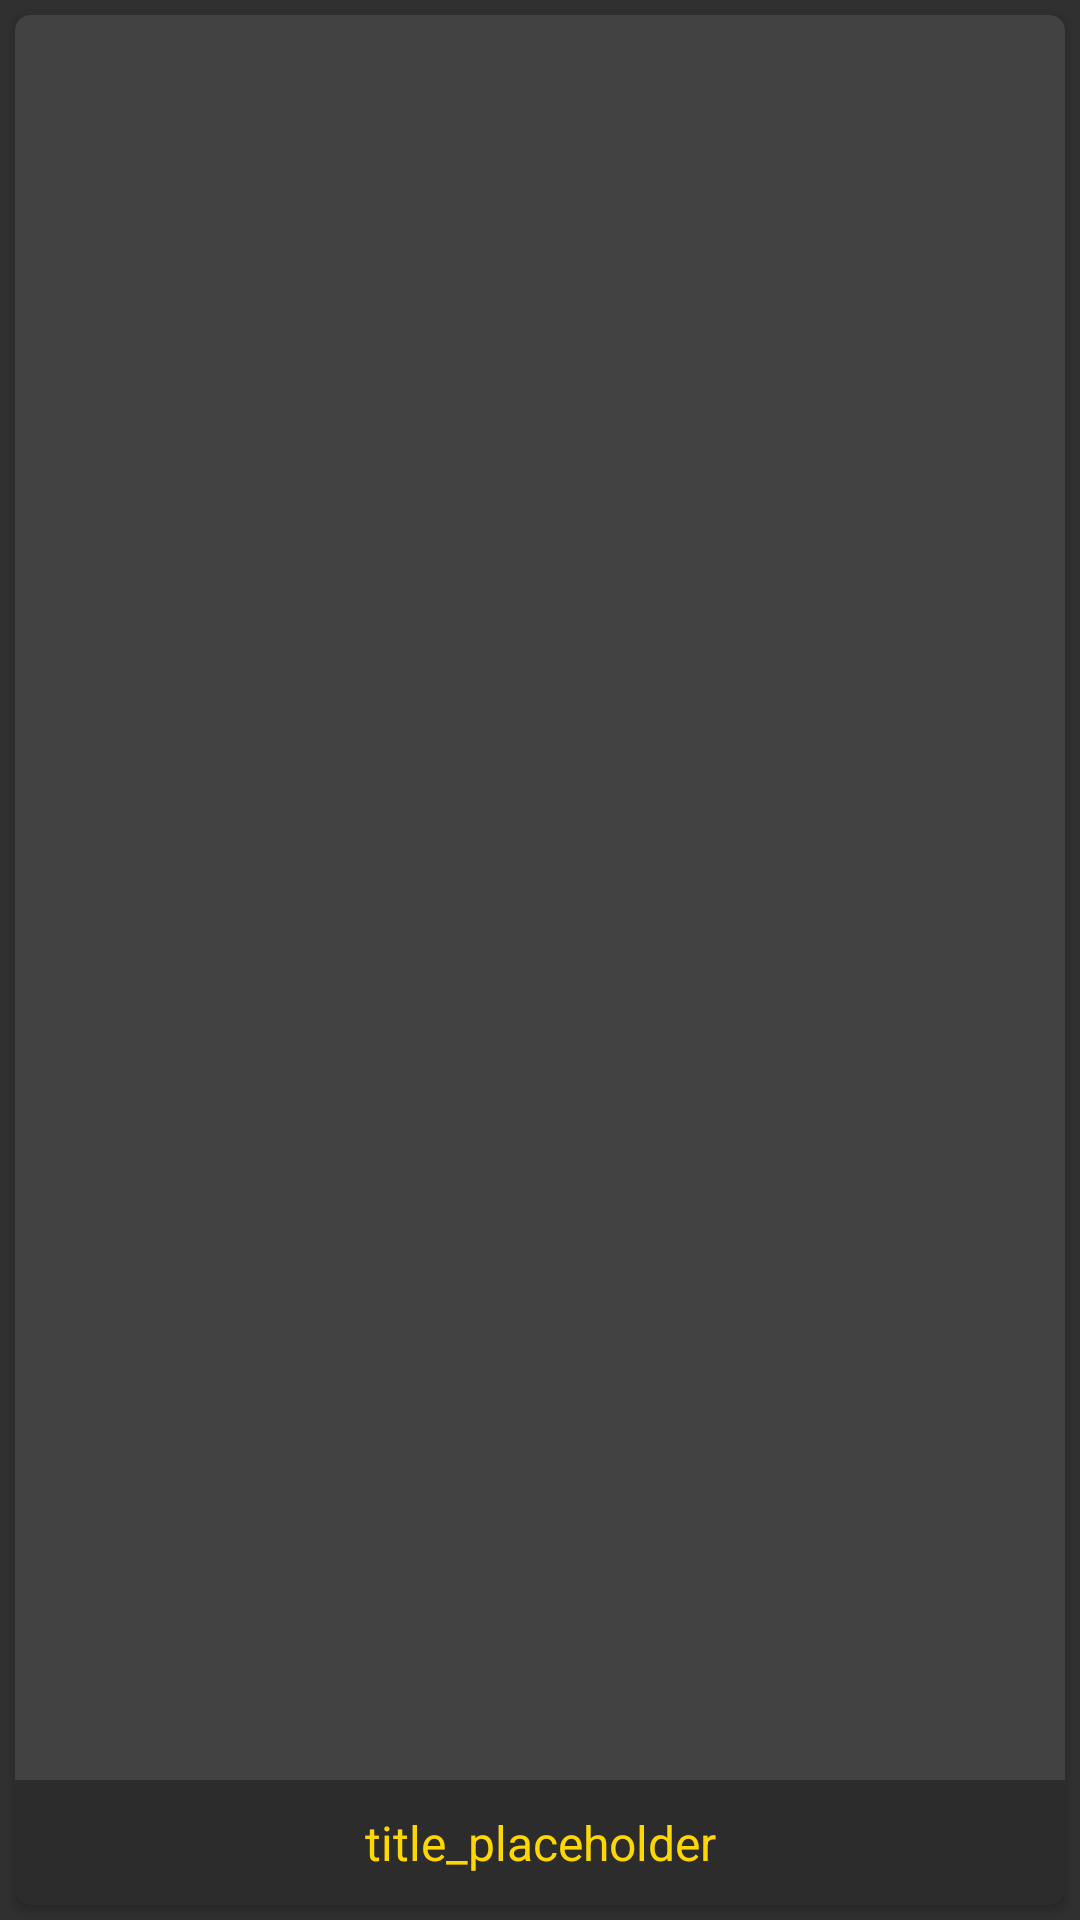

Android layout source for this screen:
<!-- AndroidManifest.xml: application theme AppTheme -->
<!-- res/layout/card.xml -->
<LinearLayout xmlns:android="http://schemas.android.com/apk/res/android"
              xmlns:card_view="http://schemas.android.com/apk/res-auto"
              android:layout_width="match_parent"
              android:layout_height="wrap_content">

    <android.support.v7.widget.CardView
        android:id="@+id/card_view"
        android:layout_width="match_parent"
        android:layout_height="match_parent"
        android:layout_gravity="center"
        android:layout_margin="5dp"
        android:clickable="true"
        android:elevation="20dp"
        card_view:cardCornerRadius="5dp">

        
            
            
            
            
            
            

            
                
                
                
                
                
                
                
                
                
                
                
        

        <android.support.constraint.ConstraintLayout
            android:id="@+id/multiple"
            xmlns:android="http://schemas.android.com/apk/res/android"
            xmlns:app="http://schemas.android.com/apk/res-auto"
            android:layout_width="match_parent"
            android:layout_height="wrap_content"
            android:clickable="false">

            <ImageView
                android:id="@+id/top_left"
                android:layout_width="0dp"
                android:layout_height="0dp"
                android:adjustViewBounds="true"
                android:clickable="false"
                android:scaleType="centerCrop"
                app:layout_constraintBottom_toTopOf="@+id/guideline_horizontal"
                app:layout_constraintDimensionRatio="1:1"
                app:layout_constraintEnd_toStartOf="@+id/guideline_vertical"
                app:layout_constraintStart_toStartOf="parent"
                app:layout_constraintTop_toTopOf="parent"/>

            <ImageView
                android:id="@+id/top_right"
                android:layout_width="0dp"
                android:layout_height="0dp"
                android:adjustViewBounds="true"
                android:clickable="false"
                android:scaleType="centerCrop"
                app:layout_constraintBottom_toTopOf="@+id/guideline_horizontal"
                app:layout_constraintDimensionRatio="1:1"
                app:layout_constraintEnd_toEndOf="parent"
                app:layout_constraintStart_toStartOf="@+id/guideline_vertical"
                app:layout_constraintTop_toTopOf="parent"/>

            <ImageView
                android:id="@+id/bottom_left"
                android:layout_width="0dp"
                android:layout_height="0dp"
                android:adjustViewBounds="true"
                android:clickable="false"
                android:scaleType="centerCrop"
                app:layout_constraintBottom_toBottomOf="parent"
                app:layout_constraintDimensionRatio="1:1"
                app:layout_constraintEnd_toStartOf="@+id/guideline_vertical"
                app:layout_constraintStart_toStartOf="parent"
                app:layout_constraintTop_toTopOf="@+id/guideline_horizontal"/>

            <ImageView
                android:id="@+id/bottom_right"
                android:layout_width="0dp"
                android:layout_height="0dp"
                android:adjustViewBounds="true"
                android:clickable="false"
                android:scaleType="centerCrop"
                app:layout_constraintBottom_toBottomOf="parent"
                app:layout_constraintDimensionRatio="1:1"
                app:layout_constraintEnd_toEndOf="parent"
                app:layout_constraintStart_toStartOf="@+id/guideline_vertical"
                app:layout_constraintTop_toTopOf="@+id/guideline_horizontal"/>

            <android.support.constraint.Guideline
                android:id="@+id/guideline_vertical"
                android:layout_width="0sp"
                android:layout_height="0sp"
                android:clickable="false"
                android:orientation="vertical"

                app:layout_constraintGuide_percent="0.5"/>

            <android.support.constraint.Guideline
                android:id="@+id/guideline_horizontal"
                android:layout_width="0sp"
                android:layout_height="0sp"
                android:clickable="false"
                android:orientation="horizontal"
                app:layout_constraintGuide_percent="0.5"/>
        </android.support.constraint.ConstraintLayout>

        <LinearLayout
            android:layout_width="match_parent"
            android:layout_height="wrap_content"
            android:layout_gravity="bottom"
            android:clickable="false"
            android:orientation="horizontal">

            <TextView
                android:id="@+id/title"
                android:layout_width="0sp"
                android:layout_height="match_parent"
                android:layout_gravity="bottom"
                android:layout_weight="3"
                android:background="#55000000"
                android:gravity="center"
                android:maxLines="3"
                android:padding="10sp"
                android:text="@string/title_placeholder"
                android:textColor="@color/goldLight"
                android:textSize="16sp"/>

        </LinearLayout>
    </android.support.v7.widget.CardView>
</LinearLayout>
<!-- resources referenced by this layout -->
<resources>
  <color name="goldLight">#FFD700</color>
  <string name="title_placeholder">title_placeholder</string>
  <style name="AppTheme" parent="Theme.AppCompat.NoActionBar">
          <item name="colorPrimary">@color/gold</item>
          <item name="colorPrimaryDark">@color/goldDark</item>
          <item name="colorAccent">@color/pink</item>
          <item name="android:textColor">@color/gold</item>
          <item name="android:popupTheme">@style/PopupMenu</item>
          <item name="android:itemTextAppearance">@style/itemTextStyle.AppTheme</item>
      </style>
  <color name="gold">#ba9c00</color>
  <color name="goldDark">#9e8400</color>
  <color name="pink">#FF4081</color>
  <style name="PopupMenu" parent="Widget.AppCompat.PopupMenu.Overflow">
          <item name="android:popupBackground">@color/gold</item>
      </style>
  <style name="itemTextStyle.AppTheme" parent="@android:style/TextAppearance.Widget.IconMenu.Item">
          <item name="android:textColor">@drawable/color_item_popup</item>
          <item name="android:textSize">14sp</item>
      </style>
  <!-- drawable color_item_popup (drawable) -->
  <?xml version="1.0" encoding="utf-8"?>
  <selector xmlns:android="http://schemas.android.com/apk/res/android">
      <item android:color="@color/colorAccent" android:state_pressed="true"/>
      <item android:color="@color/goldDark" android:state_focused="true"/>
      <item android:color="@color/goldLight"/>
  </selector>
  <color name="colorAccent">#FF4081</color>
</resources>
